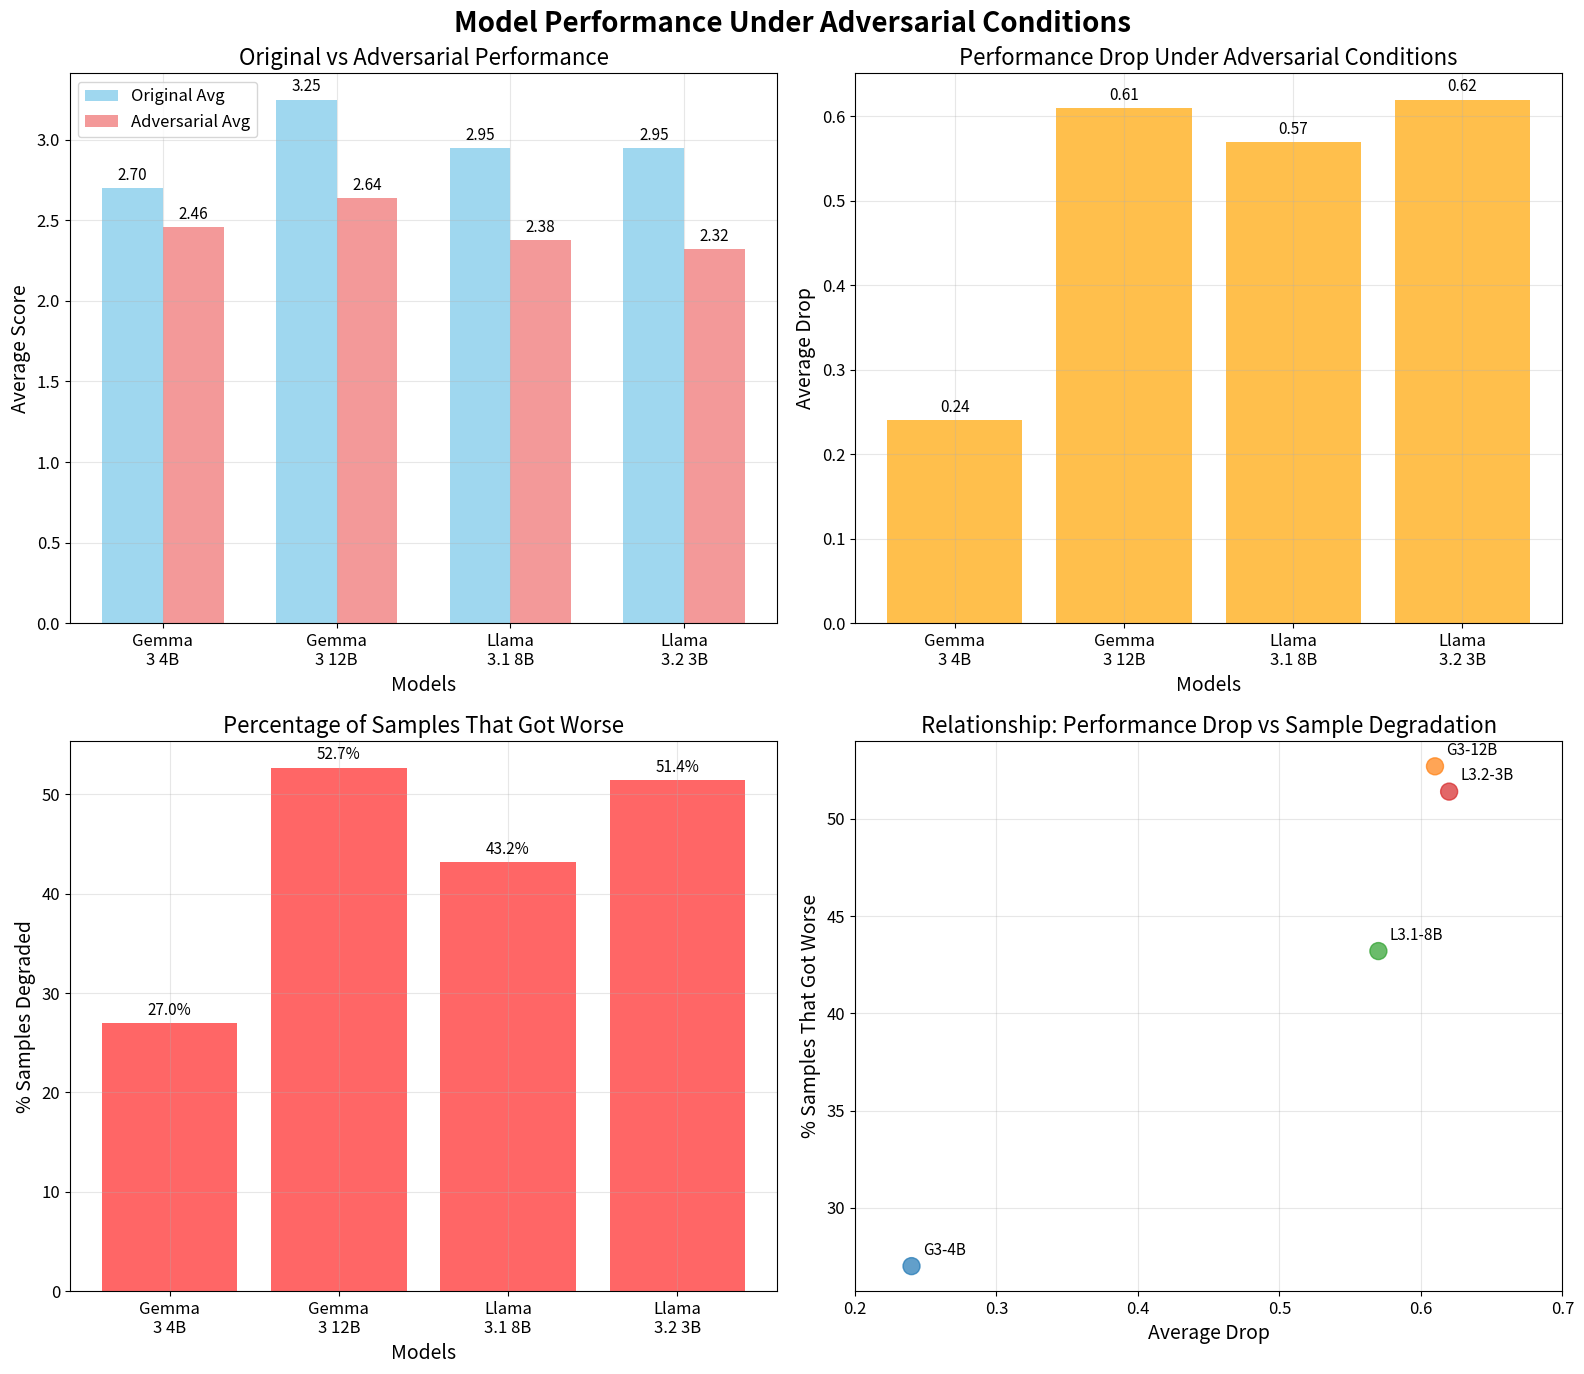

Source code (Python):
import matplotlib.pyplot as plt
import numpy as np
import pandas as pd

# Set default font size
plt.rcParams.update({'font.size': 12})

# Data from the table
data = {
    'Model': ['Gemma 3 4B', 'Gemma 3 12B', 'Llama 3.1 8B', 'Llama 3.2 3B'],
    'Model_Short': ['Gemma\n3 4B', 'Gemma\n3 12B', 'Llama\n3.1 8B', 'Llama\n3.2 3B'],  # Line breaks for cleaner display
    'Model_Abbrev': ['G3-4B', 'G3-12B', 'L3.1-8B', 'L3.2-3B'],  # Very short abbreviations
    'Orig_Avg': [2.70, 3.25, 2.95, 2.95],
    'Adv_Avg': [2.46, 2.64, 2.38, 2.32],
    'Avg_Drop': [0.24, 0.61, 0.57, 0.62],
    'Pct_Worse': [27.0, 52.7, 43.2, 51.4]
}

df = pd.DataFrame(data)

# Create figure with larger size
fig, ((ax1, ax2), (ax3, ax4)) = plt.subplots(2, 2, figsize=(16, 14))
fig.suptitle('Model Performance Under Adversarial Conditions', fontsize=20, fontweight='bold')

# 1. Grouped bar chart: Original vs Adversarial Average
x = np.arange(len(df['Model']))
width = 0.35

bars1 = ax1.bar(x - width/2, df['Orig_Avg'], width, label='Original Avg', color='skyblue', alpha=0.8)
bars2 = ax1.bar(x + width/2, df['Adv_Avg'], width, label='Adversarial Avg', color='lightcoral', alpha=0.8)

ax1.set_xlabel('Models', fontsize=14)
ax1.set_ylabel('Average Score', fontsize=14)
ax1.set_title('Original vs Adversarial Performance', fontsize=16)
ax1.set_xticks(x)
ax1.set_xticklabels(df['Model_Short'], fontsize=12)
ax1.legend(fontsize=12)
ax1.grid(True, alpha=0.3)
ax1.tick_params(axis='y', labelsize=12)

# Add value labels on bars with larger font
for bar in bars1:
    height = bar.get_height()
    ax1.annotate(f'{height:.2f}', xy=(bar.get_x() + bar.get_width()/2, height),
                xytext=(0, 3), textcoords="offset points", ha='center', va='bottom', fontsize=11)
for bar in bars2:
    height = bar.get_height()
    ax1.annotate(f'{height:.2f}', xy=(bar.get_x() + bar.get_width()/2, height),
                xytext=(0, 3), textcoords="offset points", ha='center', va='bottom', fontsize=11)

# 2. Average Drop chart
bars3 = ax2.bar(df['Model_Short'], df['Avg_Drop'], color='orange', alpha=0.7)
ax2.set_xlabel('Models', fontsize=14)
ax2.set_ylabel('Average Drop', fontsize=14)
ax2.set_title('Performance Drop Under Adversarial Conditions', fontsize=16)
ax2.tick_params(axis='both', labelsize=12)
ax2.grid(True, alpha=0.3)

# Add value labels with larger font
for bar in bars3:
    height = bar.get_height()
    ax2.annotate(f'{height:.2f}', xy=(bar.get_x() + bar.get_width()/2, height),
                xytext=(0, 3), textcoords="offset points", ha='center', va='bottom', fontsize=11)

# 3. Percentage of samples that got worse
bars4 = ax3.bar(df['Model_Short'], df['Pct_Worse'], color='red', alpha=0.6)
ax3.set_xlabel('Models', fontsize=14)
ax3.set_ylabel('% Samples Degraded', fontsize=14)
ax3.set_title('Percentage of Samples That Got Worse', fontsize=16)
ax3.tick_params(axis='both', labelsize=12)
ax3.grid(True, alpha=0.3)

# Add value labels with larger font
for bar in bars4:
    height = bar.get_height()
    ax3.annotate(f'{height:.1f}%', xy=(bar.get_x() + bar.get_width()/2, height),
                xytext=(0, 3), textcoords="offset points", ha='center', va='bottom', fontsize=11)

# 4. Scatter plot: Avg Drop vs % Samples Worse
colors = ['#1f77b4', '#ff7f0e', '#2ca02c', '#d62728']
ax4.scatter(df['Avg_Drop'], df['Pct_Worse'], s=150, alpha=0.7, c=colors)
for i, model in enumerate(df['Model_Abbrev']):
    # Use shorter names for scatter plot annotations
    short_name = model.replace(' ', '\n', 1)  # Split at first space
    ax4.annotate(short_name, (df['Avg_Drop'][i], df['Pct_Worse'][i]),
                xytext=(8, 8), textcoords='offset points', fontsize=11, ha='left')

ax4.set_xlabel('Average Drop', fontsize=14)
ax4.set_ylabel('% Samples That Got Worse', fontsize=14)
ax4.set_title('Relationship: Performance Drop vs Sample Degradation', fontsize=16)
ax4.tick_params(axis='both', labelsize=12)
ax4.grid(True, alpha=0.3)

# Set x-axis limits to give more space for annotations
ax4.set_xlim(0.2, 0.7)

# Adjust layout to prevent overlap
plt.tight_layout()

# Use LaTeX fonts to match document
plt.rcParams.update({
    "text.usetex": True,
    "font.family": "serif",
    "font.serif": ["Times"],
})

# Save the figure with high DPI for better quality
output_path = 'model_performance.png'
plt.savefig(output_path, bbox_inches='tight', dpi=300)

# Show the plot
plt.show()